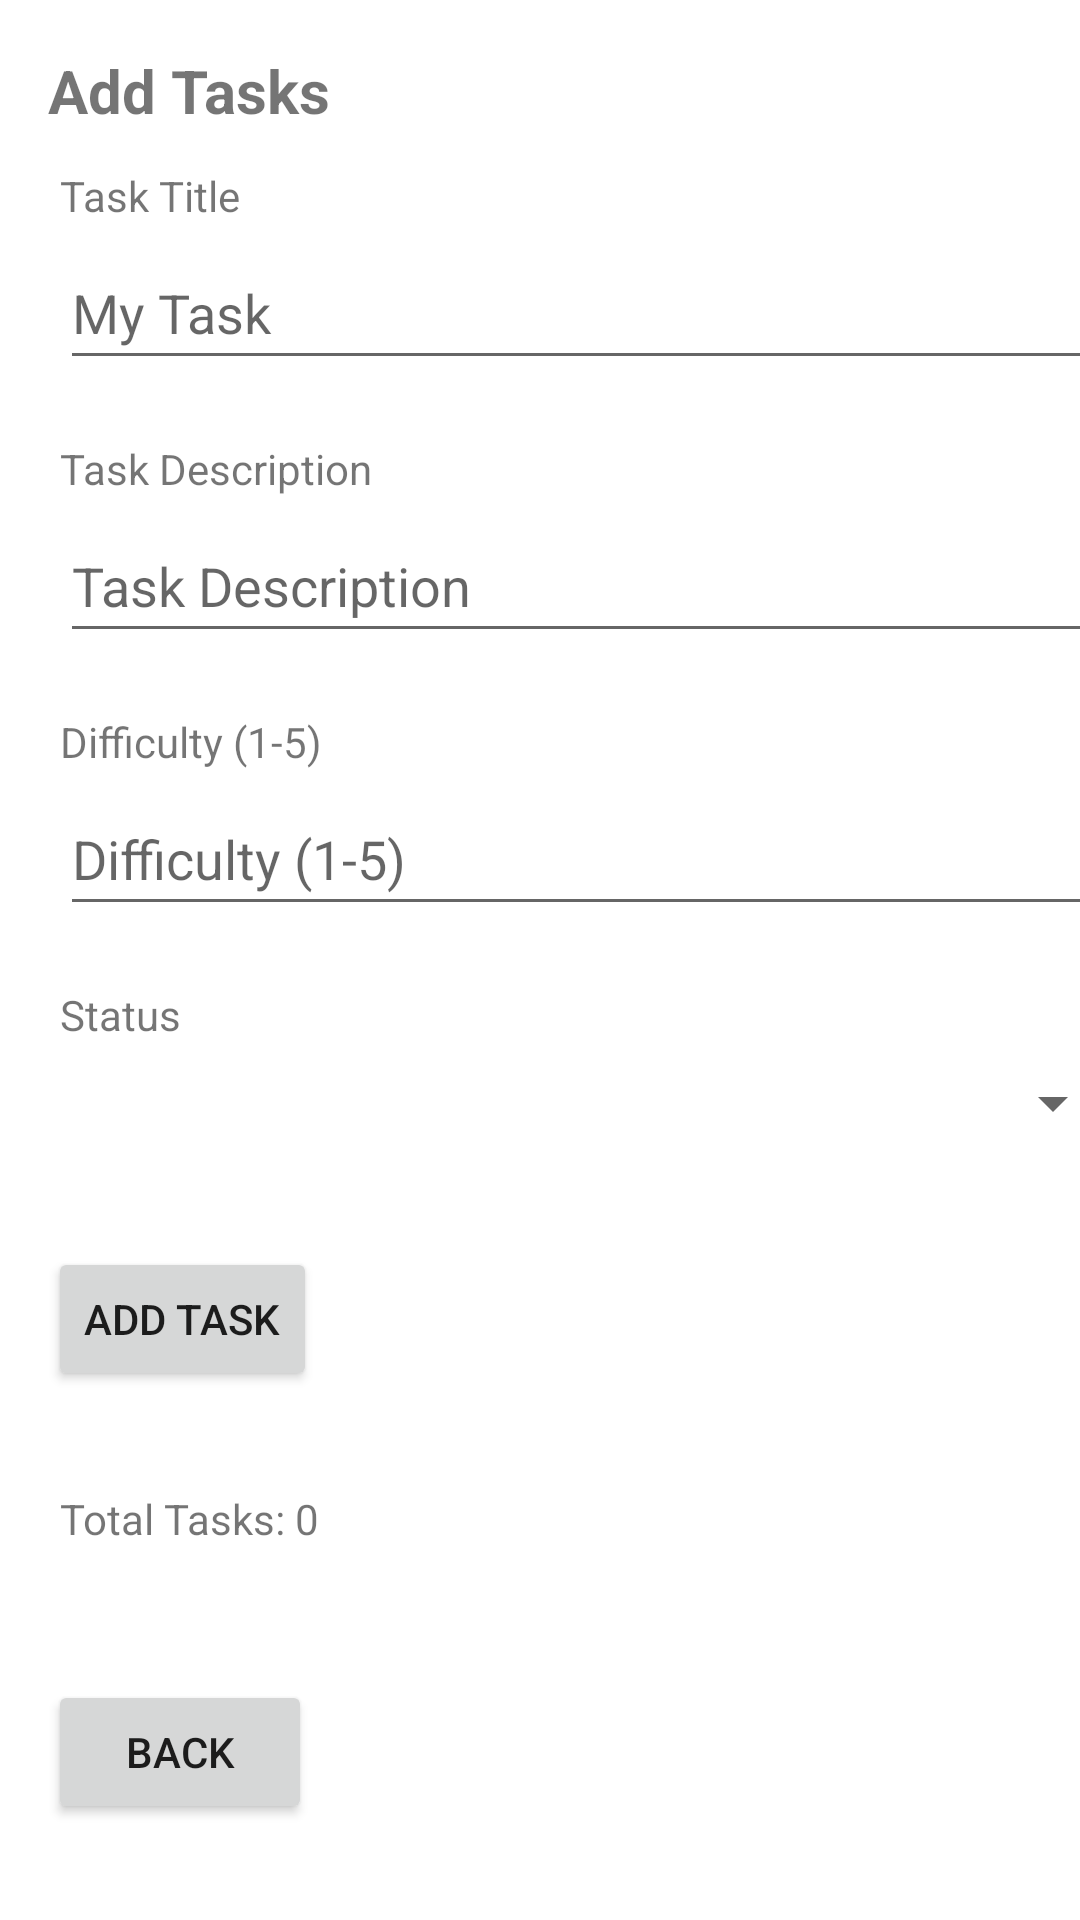

Android layout source for this screen:
<!-- AndroidManifest.xml: application theme Theme.TaskmasterMDT -->
<!-- res/layout/activity_add_task.xml -->
<?xml version="1.0" encoding="utf-8"?>
<androidx.constraintlayout.widget.ConstraintLayout xmlns:android="http://schemas.android.com/apk/res/android"
    xmlns:app="http://schemas.android.com/apk/res-auto"
    xmlns:tools="http://schemas.android.com/tools"
    android:layout_width="match_parent"
    android:layout_height="match_parent"
    android:id="@+id/constraintLayout"
    tools:context=".activities.AddTask">


        <TextView
            android:id="@+id/AddTaskTextViewStatus"
            android:layout_width="wrap_content"
            android:layout_height="wrap_content"
            android:layout_marginStart="20dp"
            android:layout_marginTop="20dp"
            android:text="Status"
            app:layout_constraintStart_toStartOf="parent"
            app:layout_constraintTop_toBottomOf="@+id/AddTaskTextEditDifficulty" />

        <TextView
            android:id="@+id/AddTaskTextViewDifficulty"
            android:layout_width="wrap_content"
            android:layout_height="wrap_content"
            android:layout_marginStart="20dp"
            android:layout_marginTop="20dp"
            android:text="Difficulty (1-5)"
            app:layout_constraintStart_toStartOf="parent"
            app:layout_constraintTop_toBottomOf="@+id/AddTaskTextEditTaskDescription" />

        <EditText
            android:id="@+id/AddTaskTextEditDifficulty"
            android:layout_width="wrap_content"
            android:layout_height="wrap_content"
            android:layout_marginStart="20dp"
            android:layout_marginTop="4dp"
            android:ems="17"
            android:hint="Difficulty (1-5)"
            android:inputType="textPersonName"
            android:minHeight="48dp"
            app:layout_constraintStart_toStartOf="parent"
            app:layout_constraintTop_toBottomOf="@+id/AddTaskTextViewDifficulty" />

        <Button
            android:id="@+id/AddTaskBtnBack"
            android:layout_width="wrap_content"
            android:layout_height="wrap_content"
            android:layout_marginStart="16dp"
            android:layout_marginBottom="32dp"
            android:text="Back"
            app:layout_constraintBottom_toBottomOf="parent"
            app:layout_constraintStart_toStartOf="parent" />

        <TextView
            android:id="@+id/AddTaskTextViewTaskTitle"
            android:layout_width="wrap_content"
            android:layout_height="wrap_content"
            android:layout_marginStart="20dp"
            android:layout_marginTop="12dp"
            android:text="Task Title"
            app:layout_constraintStart_toStartOf="parent"
            app:layout_constraintTop_toBottomOf="@+id/AddTasksTextViewMyTasks" />

        <EditText
            android:id="@+id/AddTaskTextEditTaskDescription"
            android:layout_width="wrap_content"
            android:layout_height="wrap_content"
            android:layout_marginStart="20dp"
            android:layout_marginTop="4dp"
            android:ems="17"
            android:hint="Task Description"
            android:inputType="textPersonName"
            android:minHeight="48dp"
            app:layout_constraintStart_toStartOf="parent"
            app:layout_constraintTop_toBottomOf="@+id/AddTaskTextViewTextDescription" />

        <TextView
            android:id="@+id/AddTasksTextViewMyTasks"
            android:layout_width="wrap_content"
            android:layout_height="wrap_content"
            android:text="Add Tasks"
            android:textSize="20sp"
            android:textStyle="bold"
            app:layout_constraintBottom_toBottomOf="parent"
            app:layout_constraintEnd_toEndOf="parent"
            app:layout_constraintHorizontal_bias="0.06"
            app:layout_constraintStart_toStartOf="parent"
            app:layout_constraintTop_toTopOf="parent"
            app:layout_constraintVertical_bias="0.027" />

        <EditText
            android:id="@+id/AddTaskPlanTextEditMyTaskTitle"
            android:layout_width="wrap_content"
            android:layout_height="wrap_content"
            android:layout_marginStart="20dp"
            android:layout_marginTop="4dp"
            android:ems="17"
            android:hint="My Task"
            android:inputType="textPersonName"
            android:minHeight="48dp"
            app:layout_constraintStart_toStartOf="parent"
            app:layout_constraintTop_toBottomOf="@+id/AddTaskTextViewTaskTitle" />

        <Button
            android:id="@+id/AddTaskBtnAddTask"
            android:layout_width="wrap_content"
            android:layout_height="wrap_content"
            android:layout_marginStart="16dp"
            android:layout_marginTop="32dp"
            android:text="Add Task"
            app:layout_constraintStart_toStartOf="parent"
            app:layout_constraintTop_toBottomOf="@+id/AddTaskSpinnerStatus" />

        <TextView
            android:id="@+id/AddTaskTextViewTextDescription"
            android:layout_width="wrap_content"
            android:layout_height="wrap_content"
            android:layout_marginStart="20dp"
            android:layout_marginTop="20dp"
            android:text="Task Description"
            app:layout_constraintStart_toStartOf="parent"
            app:layout_constraintTop_toBottomOf="@+id/AddTaskPlanTextEditMyTaskTitle" />

        <TextView
            android:id="@+id/AddTaskTextViewTotalTasks"
            android:layout_width="wrap_content"
            android:layout_height="wrap_content"
            android:layout_marginStart="20dp"
            android:layout_marginTop="33dp"
            android:text="Total Tasks: 0"
            app:layout_constraintStart_toStartOf="parent"
            app:layout_constraintTop_toBottomOf="@+id/AddTaskBtnAddTask" />

        <Spinner
            android:id="@+id/AddTaskSpinnerStatus"
            android:layout_width="355dp"
            android:layout_height="32dp"
            android:layout_marginStart="20dp"
            android:layout_marginTop="4dp"
            app:layout_constraintStart_toStartOf="parent"
            app:layout_constraintTop_toBottomOf="@+id/AddTaskTextViewStatus" />


</androidx.constraintlayout.widget.ConstraintLayout>
<!-- resources referenced by this layout -->
<resources>
  <style name="Theme.TaskmasterMDT" parent="Theme.MaterialComponents.DayNight.DarkActionBar">
          
          <item name="colorPrimary">@color/purple_500</item>
          <item name="colorPrimaryVariant">@color/purple_700</item>
          <item name="colorOnPrimary">@color/white</item>
          
          <item name="colorSecondary">@color/teal_200</item>
          <item name="colorSecondaryVariant">@color/teal_700</item>
          <item name="colorOnSecondary">@color/black</item>
          
          <item name="android:statusBarColor">?attr/colorPrimaryVariant</item>
          
      </style>
  <color name="purple_500">#8e24aa</color>
  <color name="purple_700">#8e24aa</color>
  <color name="white">#FFFFFFFF</color>
  <color name="teal_200">#FF03DAC5</color>
  <color name="teal_700">#FF018786</color>
  <color name="black">#FF000000</color>
</resources>
